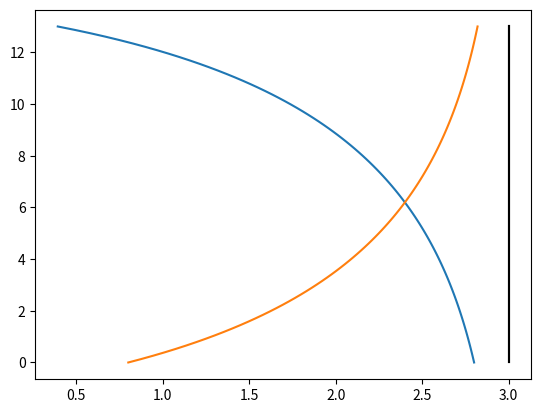

Write Python code to recreate this figure.
import numpy as np
import matplotlib.pyplot as plt
from scipy.integrate import odeint

rs = 3

#%% inward light rays

def drdx(x, r):
    return (r - rs)/(r + rs)

r0 = 2.8

x = np.linspace(0, 13, 100)

sol = odeint(drdx, y0=r0, t=x, tfirst=True)

rsol = sol.T[0]

plt.plot(rsol, x)
plt.plot(np.ones(len(x)) * rs, x, color='k')
plt.show()

#%% outward light rays

def drdx(x, r):
    return -(r - rs)/(r + rs)

r0 = 0.8

x = np.linspace(0, 13, 100)

sol = odeint(drdx, y0=r0, t=x, tfirst=True)

rsol = sol.T[0]

plt.plot(rsol, x)
plt.plot(np.ones(len(x)) * rs, x, color='k')
plt.show()